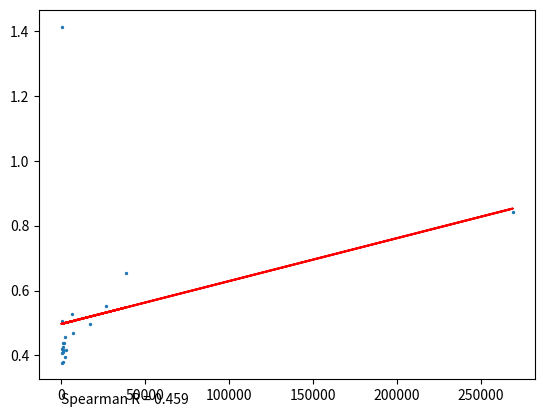

The matplotlib source for this figure:
import numpy as np
import matplotlib.pyplot as plt
import pandas as p

# pa is a list of numbers and cai is a pandas series of numbers.

cai = p.Series([1.414419,0.437525,0.840999,0.552292,0.395373,0.381073,0.416165,0.437319,0.653811,0.495697,0.426237,0.468068,0.416777,0.377957,0.527219,0.418195,0.505802,0.410247,0.457362,0.405840])
pa = [125.0, 736.0, 269000.0, 26300.0, 1920.0, 861.0, 768.0, 1380.0, 38300.0, 16900.0, 967.0, 6800.0, 2780.0, 217.0, 6510.0, 304.0, 606.0, 1170.0, 2210.0, 227.0]

plt.scatter(pa, cai, s=2)
plt.plot(pa, np.poly1d(np.polyfit(pa, cai, 1))(pa), color='red')
plt.text(9, 0.25, f'Spearman R = {round(p.Series(pa).corr(cai, method="spearman"), 3)}')
plt.show()
